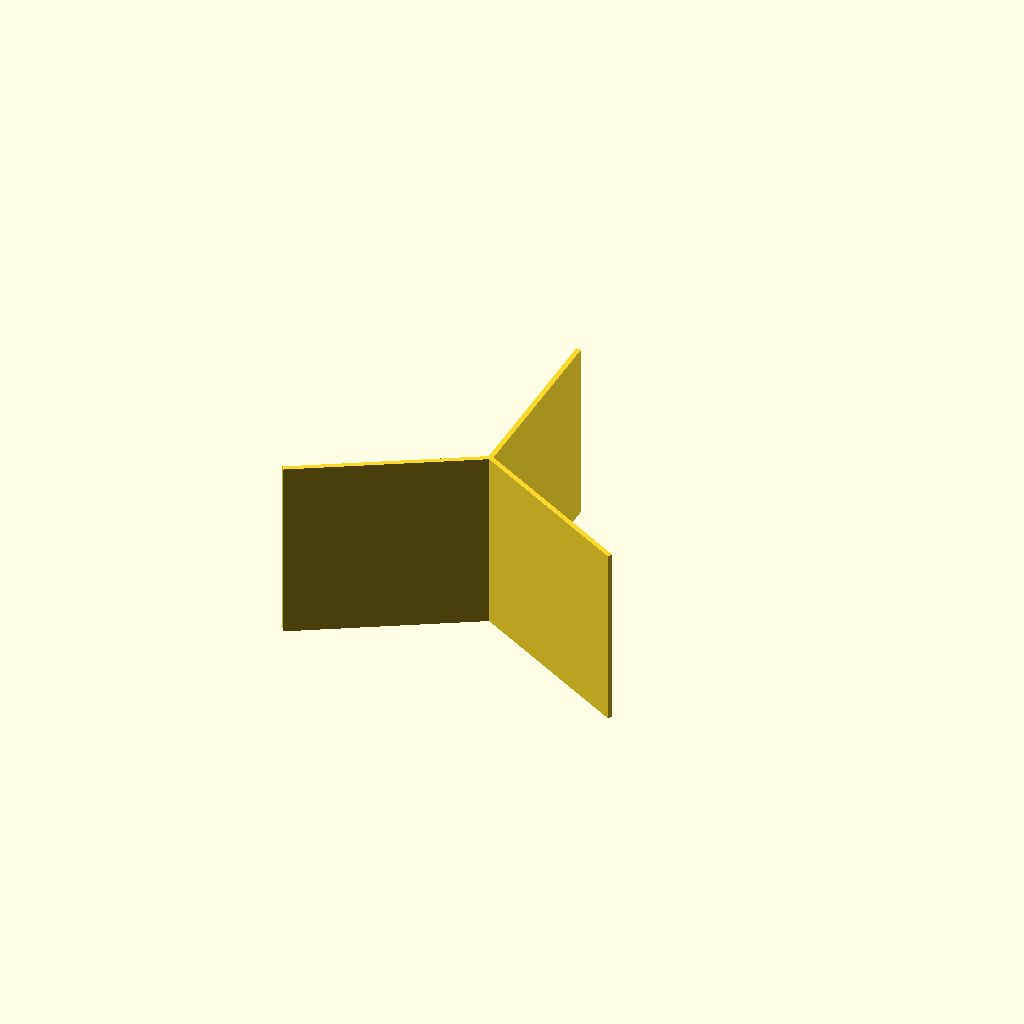
Cell 1: rendered with the file's own defaults.
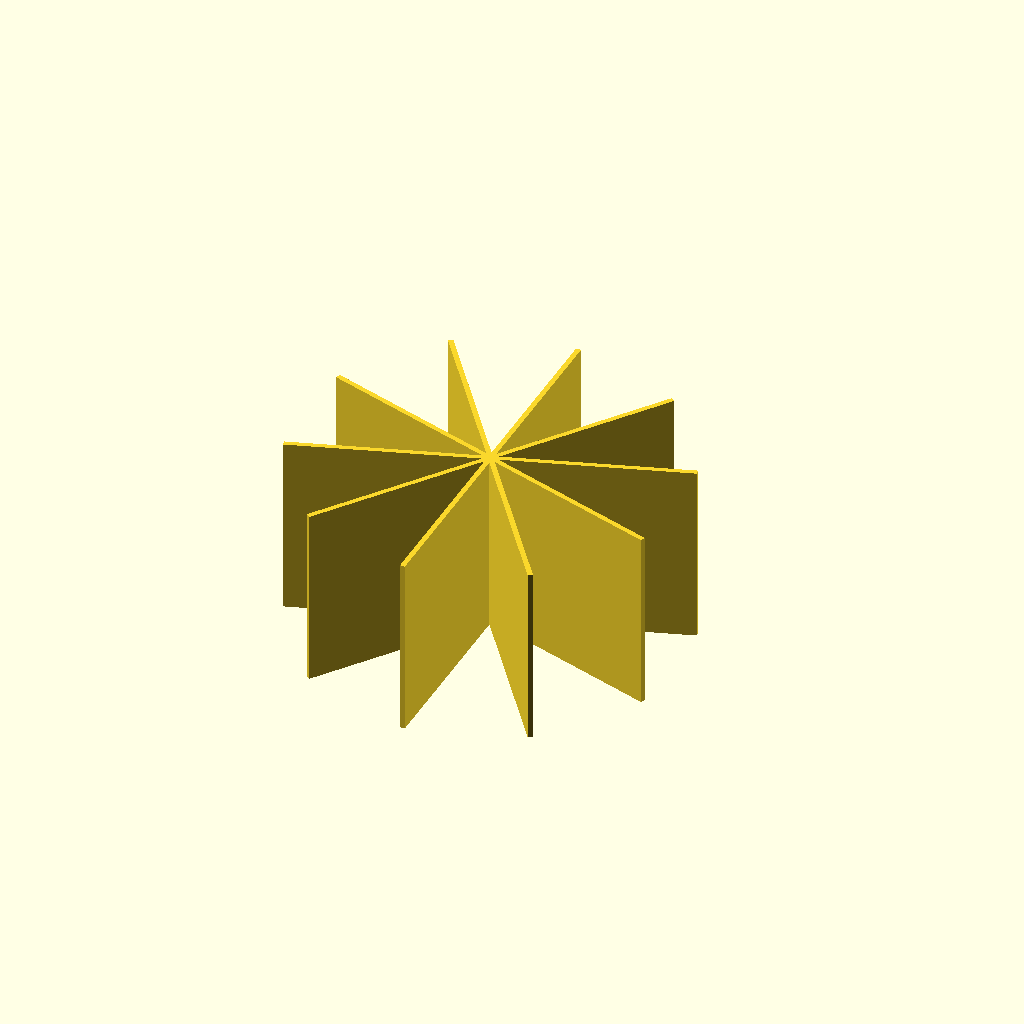
Cell 2 — numberOfPortions set to 10, the other parameters unchanged.
All cells are drawn from one camera (rotation 55°, 0°, 25°, orthographic, colour scheme Cornfield), so only the parameter changes between them.
OpenSCAD source file scadFiles/1496930/2429210.scad:
// This work is licensed under the Creative Commons Attribution 4.0 International License.

// To view a copy of this license, visit http://creativecommons.org/licenses/by/4.0/

// or send a letter to Creative Commons, PO Box 1866, Mountain View, CA 94042, USA.



// Select US oz size, or 0 to use custom measurements.

canSize = 5.5; //[0,3,5.5]



// Only used if Predefined Size is 0

customHeight = 36;

// Only used if Predefined Size is 0

customDiameter = 76;



// Number of portions to create. If your cat needs a half can, set to 4 and give them two portions.

numberOfPortions = 3;//[3:1:10]



// Make thicker if your printer is having problems.

wallThickness = 1;



module dragons() {

  // Beyond this point be tunables that you shouldn't normally tune.

}

spokeCount=numberOfPortions;



// These numbers need measurements

threeOzHeight = 36;

fiveOzHeight = 36;

height = canSize == 5.5 ? fiveOzHeight : canSize == 3 ? threeOzHeight : customHeight;



// These numbers need measurements

threeOzDiameter = 58;

fiveOzDiameter = 76;

diameter = canSize == 5.5 ? fiveOzDiameter : canSize == 3 ? threeOzDiameter : customDiameter;



radius = diameter/2;



for(legRotation = [0 : 360/spokeCount: 360-spokeCount]) {

    rotate([0,0,legRotation]) translate([-wallThickness/2,0,0]) cube([wallThickness,radius,height]);

}
Parameter table extracted from the source (name, type, default, range or options):
canSize: number, default 5.5, options 0, 3, 5.5
customHeight: number, default 36
customDiameter: number, default 76
numberOfPortions: number, default 3, range 3 to 10, step 1
wallThickness: number, default 1
